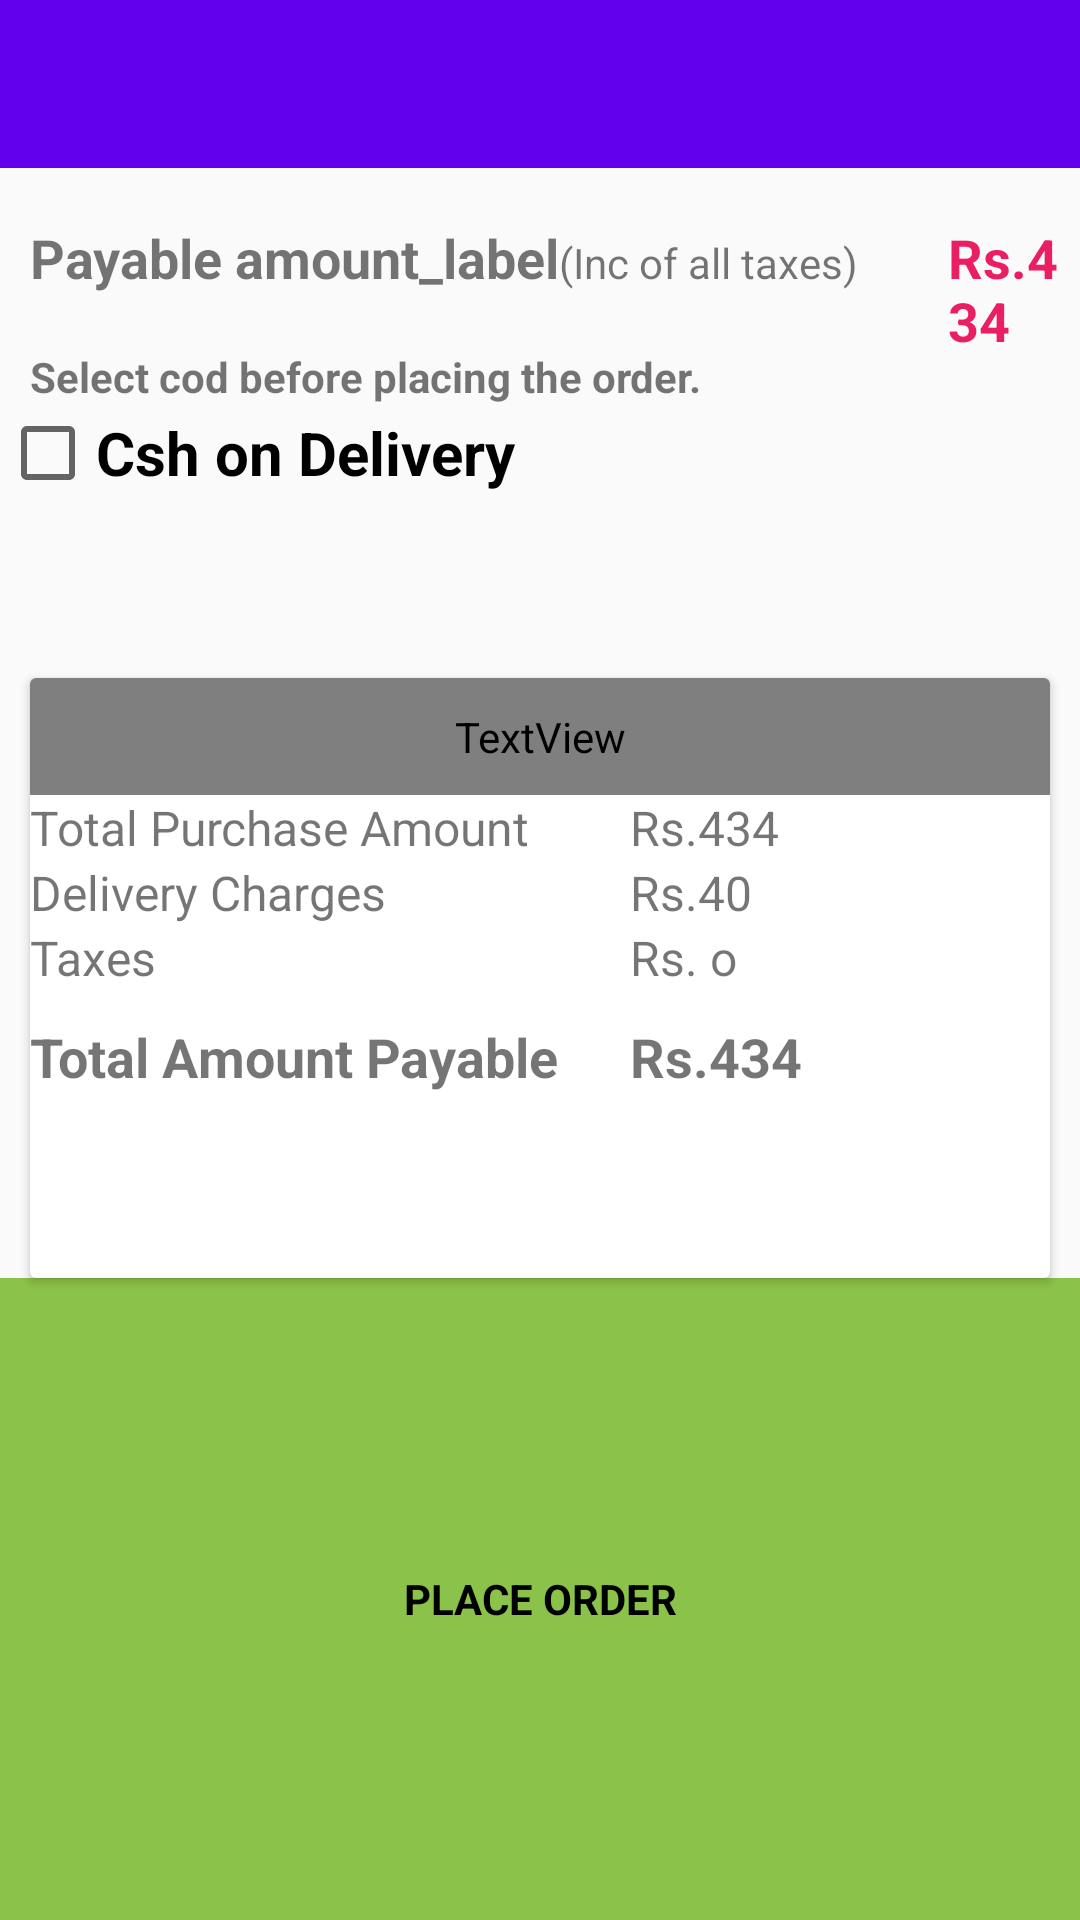

Layout XML and referenced resources for this Android screen:
<!-- AndroidManifest.xml: application theme AppTheme -->
<!-- res/layout/fragment_payment_option.xml -->
<?xml version="1.0" encoding="utf-8"?>
<RelativeLayout xmlns:android="http://schemas.android.com/apk/res/android"
    xmlns:app="http://schemas.android.com/apk/res-auto"
    xmlns:tools="http://schemas.android.com/tools"
    android:id="@+id/root_layout"
    android:layout_width="match_parent"
    android:layout_height="match_parent">

    <android.support.v7.widget.Toolbar
        android:id="@+id/toolbar"
        android:layout_width="match_parent"
        android:layout_height="wrap_content"
        android:background="?attr/colorPrimary"
        app:layout_scrollFlags="scroll|enterAlways"
        app:popupTheme="@style/AppTheme.PopupOverlay" />

    <LinearLayout
        android:id="@+id/linear1"
        android:layout_width="match_parent"
        android:layout_height="wrap_content"
        android:layout_alignParentStart="true"
        android:layout_below="@id/toolbar"
        android:orientation="horizontal">


        <TextView

            android:id="@+id/payable_amount"
            android:layout_width="wrap_content"
            android:layout_height="60dp"
            android:gravity="center"
            android:paddingBottom="10dp"
            android:paddingLeft="10dp"
            android:paddingStart="10dp"
            android:paddingTop="10dp"
            android:text="Payable amount_label"
            android:textSize="18sp"
            android:textStyle="bold" />

        <TextView
            android:layout_width="wrap_content"
            android:layout_height="wrap_content"
            android:text="(Inc of all taxes)" />

        <TextView
            android:id="@id/payable_amount"
            android:layout_width="match_parent"
            android:layout_height="wrap_content"
            android:paddingLeft="30dp"
            android:text="Rs.434"
            android:textColor="#E91E63"
            android:textSize="18sp"
            android:textStyle="bold" />


    </LinearLayout>


    <LinearLayout
        android:id="@+id/linear2"
        android:layout_width="match_parent"
        android:layout_height="100dp"
        android:orientation="vertical"
        android:layout_below="@id/linear1">

        <TextView
            android:layout_width="match_parent"
            android:layout_height="wrap_content"
            android:paddingLeft="10dp"
            android:text="Select cod before placing the order."
            android:textStyle="bold"/>

<CheckBox
    android:layout_width="match_parent"
    android:layout_height="wrap_content"
    android:id="@+id/cod_checkbox"
    android:text="Csh on Delivery"
    android:textStyle="bold"
    android:textSize="20sp"/>


    </LinearLayout>


    <android.support.v7.widget.CardView
        android:id="@+id/linear3"
        android:layout_width="match_parent"
        android:layout_height="200dp"
        android:layout_below="@+id/linear2"
        android:layout_marginLeft="10dp"
        android:layout_marginRight="10dp"
        android:layout_marginTop="10dp">

        <RelativeLayout
            android:layout_width="match_parent"
            android:layout_height="wrap_content">


            <TextView
                android:layout_width="match_parent"
                android:layout_height="wrap_content"
                android:id="@+id/summary_label"
                android:text="  Summary "
                android:textColor=""
                android:padding="10dp"
                android:textStyle="bold"
                android:gravity="center"/>

            <TextView

                android:id="@+id/payorder_amount"
                android:layout_width="300dp"
                android:layout_height="wrap_content"
                android:text="Total Purchase Amount"
                android:layout_below="@id/summary_label"
                android:textSize="16sp" />


            <TextView
                android:id="@id/payable_amount"
                android:layout_width="100dp"
                android:layout_height="wrap_content"
                android:layout_alignEnd="@id/payorder_amount"
                android:layout_alignRight="@id/payorder_amount"
                android:layout_below="@id/summary_label"
                android:text="Rs.434"
                android:textSize="16sp" />


            <TextView

                android:id="@+id/delivery_charges"
                android:layout_width="300dp"
                android:layout_height="wrap_content"
                android:layout_below="@id/payorder_amount"
                android:text="Delivery Charges"
                android:textSize="16sp" />


            <TextView
                android:id="@+id/pay_delivery_charges"
                android:layout_width="100dp"
                android:layout_height="wrap_content"
                android:layout_alignEnd="@id/delivery_charges"
                android:layout_alignRight="@id/delivery_charges"
                android:layout_below="@id/payable_amount"
                android:text="Rs.40"
                android:textSize="16sp" />


            <TextView

                android:id="@+id/taxes"
                android:layout_width="300dp"
                android:layout_height="wrap_content"
                android:layout_below="@id/delivery_charges"
                android:text="Taxes"
                android:textSize="16sp" />


            <TextView
                android:id="@+id/pay_taxes"
                android:layout_width="100dp"
                android:layout_height="wrap_content"
                android:layout_below="@id/pay_delivery_charges"
                android:layout_alignRight="@id/taxes"
                android:layout_alignEnd="@id/taxes"
                android:text="Rs. o"
                android:textSize="16sp" />




            <TextView

                android:id="@+id/order_amountt"
                android:layout_width="300dp"
                android:layout_height="wrap_content"
                android:layout_below="@id/taxes"
                android:layout_marginTop="10dp"
                android:textStyle="bold"
                android:text="Total Amount Payable"
                android:textSize="18sp" />


            <TextView
                android:id="@+id/total_payable_amount"
                android:layout_width="100dp"
                android:layout_marginTop="10dp"
                android:layout_height="wrap_content"
                android:layout_alignRight="@id/order_amountt"
                android:layout_alignEnd="@id/order_amountt"
                android:layout_below="@id/pay_taxes"
                android:text="Rs.434"
                android:textStyle="bold"
                android:textSize="18sp" />



</RelativeLayout>

    </android.support.v7.widget.CardView>

<LinearLayout
android:layout_width="match_parent"
android:layout_height="match_parent"
android:layout_below="@+id/linear3"
android:background="#8BC34A">
<TextView
    android:layout_width="match_parent"
    android:layout_height="match_parent"
    android:text="PLACE ORDER"
    android:gravity="center"
    android:textStyle="bold"
    android:textColor="#000000" />

</LinearLayout>


    </RelativeLayout>
<!-- resources referenced by this layout -->
<resources>
  <style name="AppTheme.PopupOverlay" parent="ThemeOverlay.AppCompat.Light" />
  <style name="AppTheme" parent="Theme.AppCompat.Light.DarkActionBar">
          
          <item name="colorPrimary">@color/colorPrimary</item>
          <item name="colorPrimaryDark">@color/colorPrimaryDark</item>
          <item name="colorAccent">@color/colorAccent</item>
      </style>
  <!-- not gathered from this repository: default colours our renderer supplied (Android Studio template values) -->
  <color name="colorPrimary">#FF6200EE</color>
  <color name="colorPrimaryDark">#FF3700B3</color>
  <color name="colorAccent">#FF03DAC5</color>
</resources>
